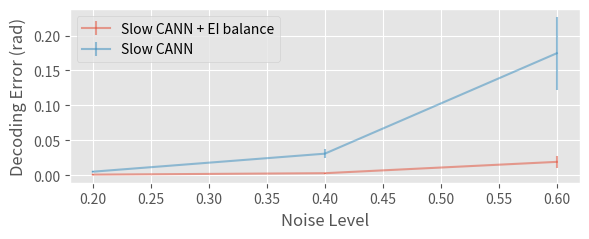

Reproduce this figure in Python.
import numpy as np
import matplotlib.pyplot as plt

x = np.array([0.2, 0.4, 0.6])
# Fast CANN + EI balance
y_1 = np.array([0.001469717, 0.00548109725, 0.0273983789])
yerr_1 = np.array([0.000397065617, 0.001624004546, 0.0094596945])
# Slow CANN + EI balance
y_2 = np.array([0.00093133859, 0.00297619819, 0.0192002511])
yerr_2 = np.array([0.00028096710, 0.00086133618, 0.00868763492378367])
# Fast CANN
y_3 = np.array([0.010457518, 0.0467914, 0.208805307])
yerr_3 = np.array([0.0012138791, 0.00857175, 0.082133788])
# Slow CANN
y_4 = np.array([0.00513407412, 0.0309202357, 0.174637828])
yerr_4 = np.array([0.000644729614, 0.006673775, 0.0520009])

plt.style.use('ggplot')
fig = plt.figure(figsize=(6, 2.5))
ax = plt.subplot()
# ax.errorbar(x, y_1, yerr=yerr_1, label="Fast CANN + EI balance", alpha=0.5)
ax.errorbar(x, y_2, yerr=yerr_2, label="Slow CANN + EI balance", alpha=0.5)
# ax.errorbar(x, y_3, yerr=yerr_3, label="Fast CANN", alpha=0.5)
ax.errorbar(x, y_4, yerr=yerr_4, label="Slow CANN", alpha=0.5)
plt.legend(loc='upper left')
plt.ylabel('Decoding Error (rad)')
plt.xlabel('Noise Level')
plt.grid('on')
plt.tight_layout()
plt.show()
